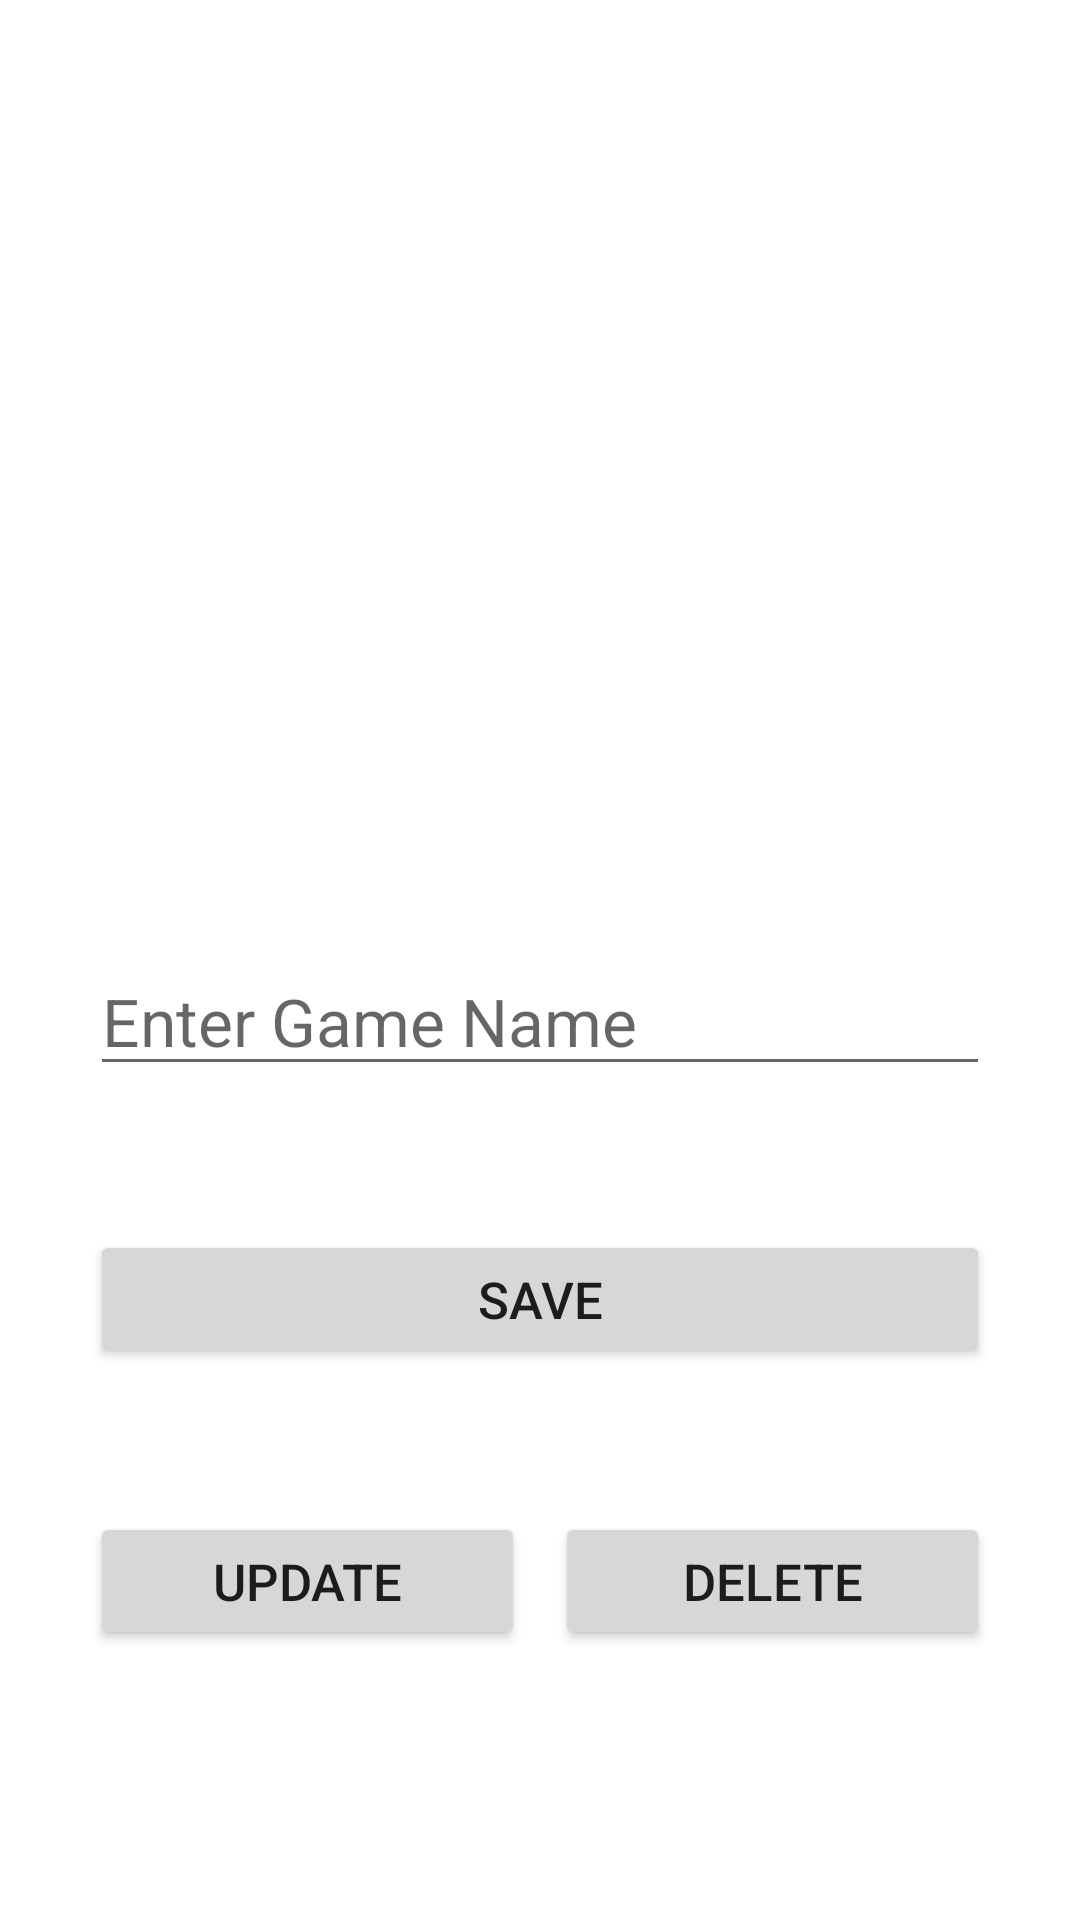

Here is an Android app screen rendered from its layout file. Give the layout XML and the strings, colors and styles it references.
<!-- AndroidManifest.xml: application theme Theme.GameLibraryFragment -->
<!-- res/layout/fragment_detail.xml -->
<?xml version="1.0" encoding="utf-8"?>
<androidx.constraintlayout.widget.ConstraintLayout xmlns:android="http://schemas.android.com/apk/res/android"
    xmlns:app="http://schemas.android.com/apk/res-auto"
    xmlns:tools="http://schemas.android.com/tools"
    android:layout_width="match_parent"
    android:layout_height="match_parent"
    tools:context=".view.DetailFragment">


    <ImageView
        android:id="@+id/imageView"
        android:layout_width="232dp"
        android:layout_height="222dp"
        android:layout_marginTop="48dp"
        android:src="@drawable/select"
        app:layout_constraintEnd_toEndOf="parent"
        app:layout_constraintStart_toStartOf="parent"
        app:layout_constraintTop_toTopOf="parent" />

    <EditText
        android:id="@+id/nameText"
        android:layout_width="300dp"
        android:layout_height="44dp"
        android:layout_marginTop="48dp"
        android:ems="10"
        android:hint="Enter Game Name"
        android:inputType="text"
        android:textSize="22sp"
        app:layout_constraintEnd_toEndOf="parent"
        app:layout_constraintStart_toStartOf="parent"
        app:layout_constraintTop_toBottomOf="@+id/imageView" />

    <Button
        android:id="@+id/saveBtn"
        android:layout_width="300dp"
        android:layout_height="46dp"
        android:layout_marginTop="48dp"
        android:text="Save"
        android:textSize="17sp"
        app:layout_constraintStart_toStartOf="@+id/nameText"
        app:layout_constraintTop_toBottomOf="@+id/nameText" />

    <Button
        android:id="@+id/updateBtn"
        android:layout_width="145dp"
        android:layout_height="46dp"
        android:layout_marginTop="48dp"
        android:text="Update"
        android:textSize="17sp"
        app:layout_constraintStart_toStartOf="@+id/nameText"
        app:layout_constraintTop_toBottomOf="@+id/saveBtn" />

    <Button
        android:id="@+id/deleteBtn"
        android:layout_width="145dp"
        android:layout_height="46dp"
        android:layout_marginStart="10dp"
        android:text="Delete"
        android:textSize="17sp"
        app:layout_constraintStart_toEndOf="@+id/updateBtn"
        app:layout_constraintTop_toTopOf="@+id/updateBtn" />
</androidx.constraintlayout.widget.ConstraintLayout>
<!-- resources referenced by this layout -->
<resources>
  <style name="Theme.GameLibraryFragment" parent="Base.Theme.GameLibraryFragment" />
  <style name="Base.Theme.GameLibraryFragment" parent="Theme.MaterialComponents.DayNight.DarkActionBar">
          
          
      </style>
</resources>
